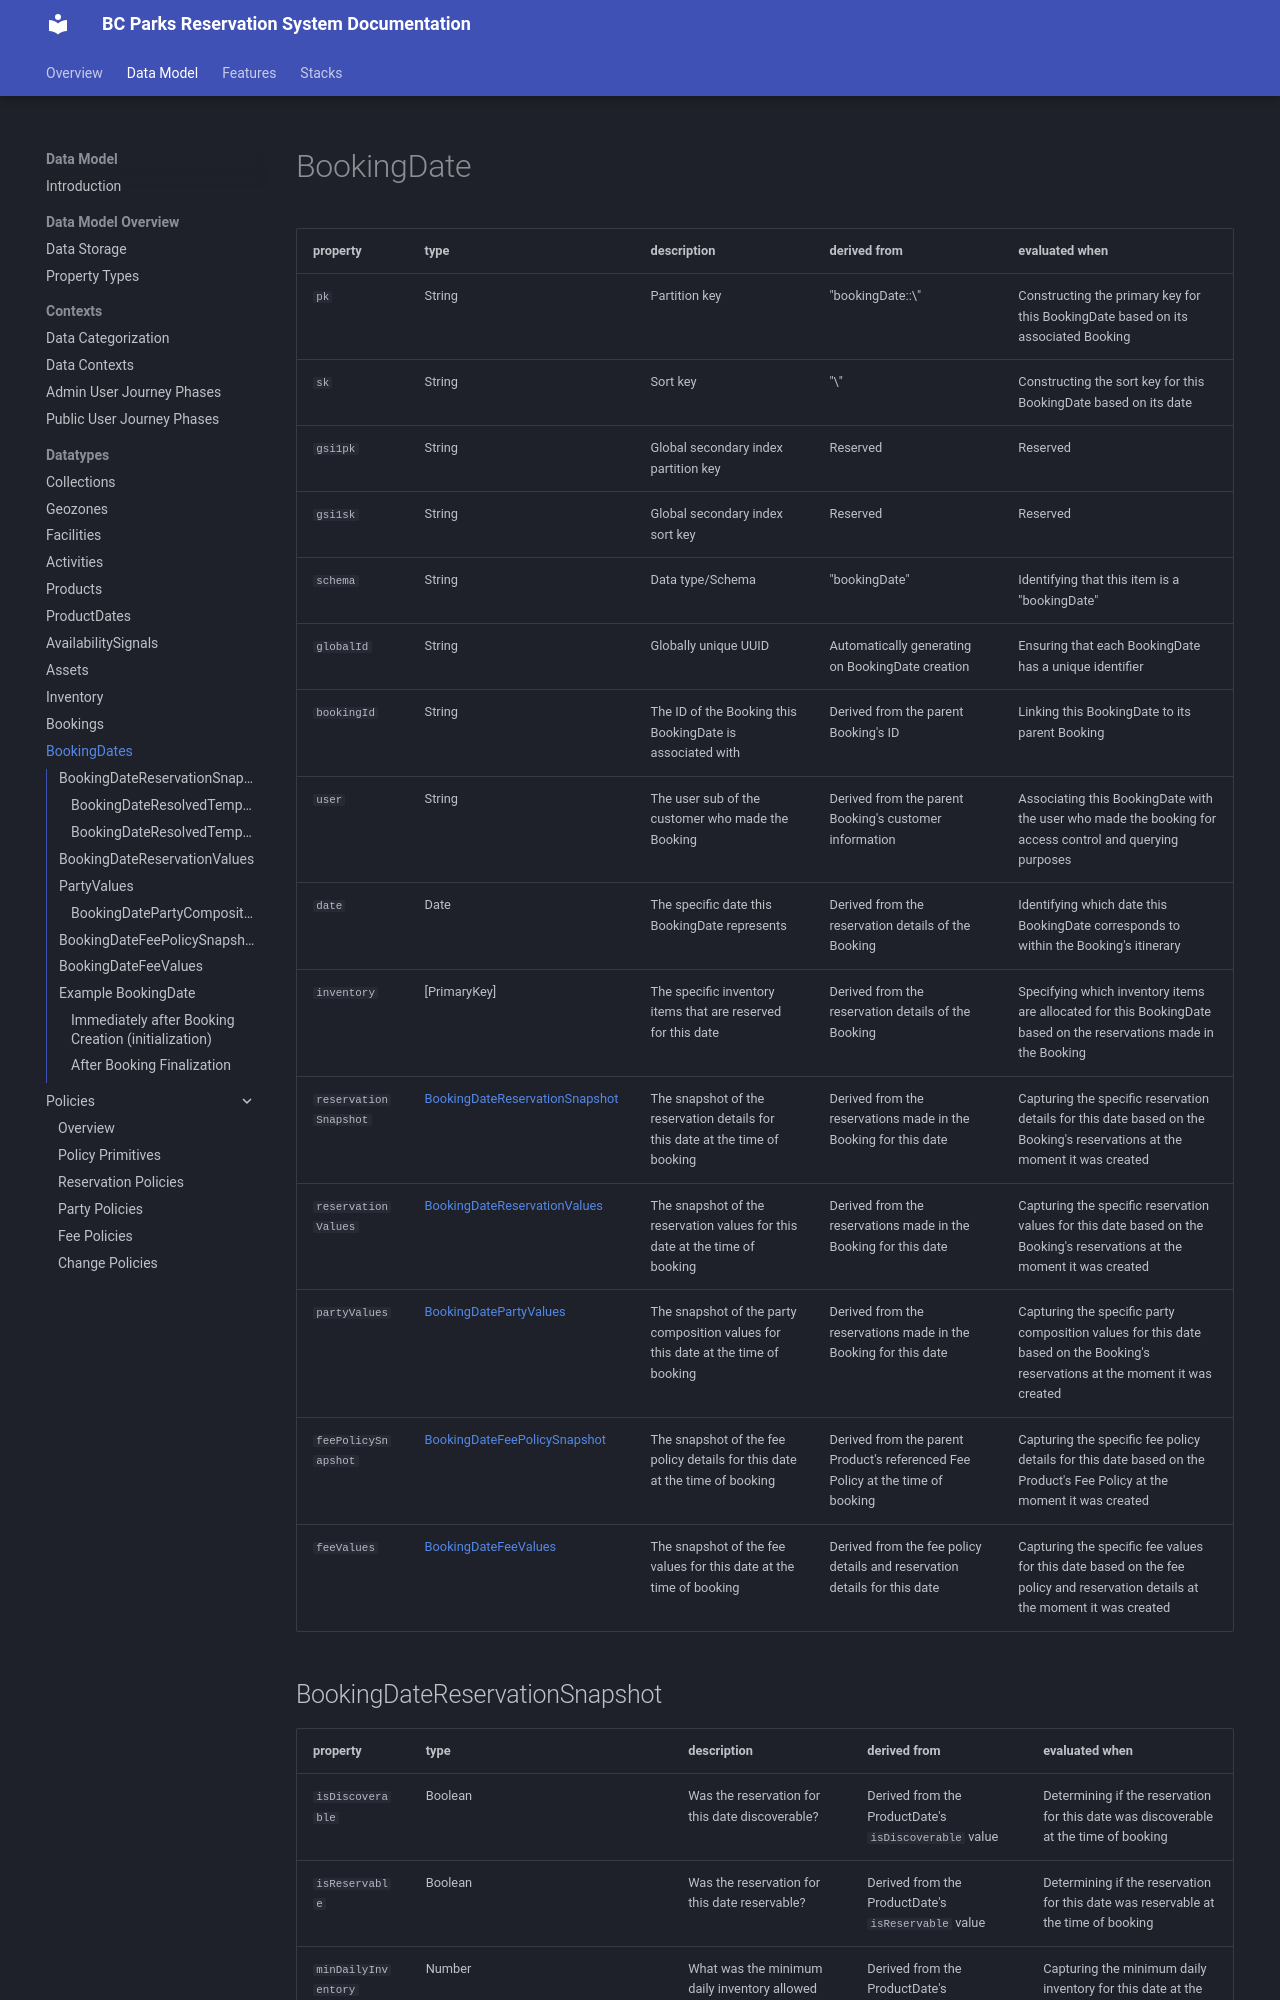

repository: bcgov/reserve-rec-api · page: datatypes/booking-dates/index.html · generator: mkdocs

# BookingDate

|property|type|description|derived from|evaluated when|
|---|---|---|---|---|
|`pk`|String|Partition key| "bookingDate::\<bookingId>"|Constructing the primary key for this BookingDate based on its associated Booking|
|`sk`|String|Sort key| "\<date>"|Constructing the sort key for this BookingDate based on its date|
|`gsi1pk`|String|Global secondary index partition key| Reserved|Reserved|
|`gsi1sk`|String|Global secondary index sort key| Reserved|Reserved|
|`schema`|String|Data type/Schema| "bookingDate" |Identifying that this item is a "bookingDate"|
|`globalId`|String|Globally unique UUID|Automatically generating on BookingDate creation|Ensuring that each BookingDate has a unique identifier|
|`bookingId`|String|The ID of the Booking this BookingDate is associated with|Derived from the parent Booking's ID|Linking this BookingDate to its parent Booking|
|`user`|String|The user sub of the customer who made the Booking|Derived from the parent Booking's customer information|Associating this BookingDate with the user who made the booking for access control and querying purposes|
|`date`|Date|The specific date this BookingDate represents|Derived from the reservation details of the Booking|Identifying which date this BookingDate corresponds to within the Booking's itinerary|
|`inventory`|[PrimaryKey]| The specific inventory items that are reserved for this date|Derived from the reservation
